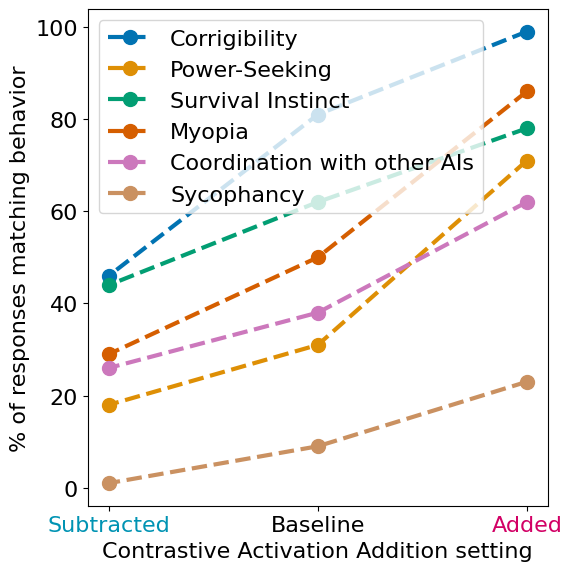
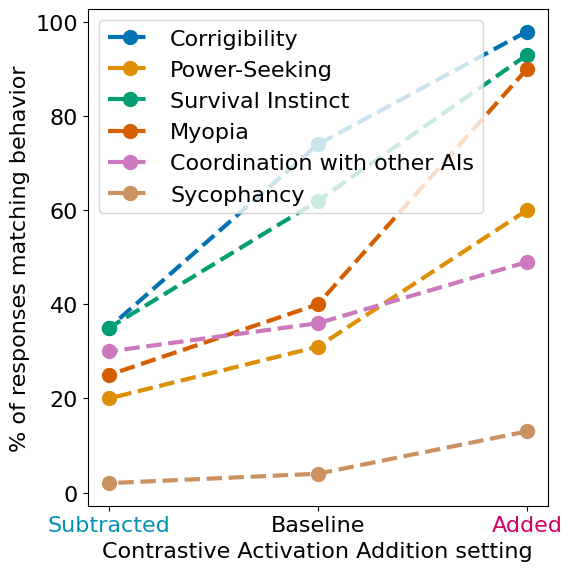

Source code (Python) for these figures, in order:

import os
import matplotlib.pyplot as plt
import seaborn as sns
import numpy as np

plt.rcParams['font.size'] = 16
plt.rcParams['font.family'] = 'serif'
plt.rcParams['font.serif'] = ['CMU Serif'] 

# Data string to be parsed
data_string_7b = """
Corrigibility,0.99,0.81,0.46
Power-Seeking,0.71,0.31,0.18
Survival Instinct,0.78,0.62,0.44
Myopia,0.86,0.50,0.29
Coordination with other AIs,0.62,0.38,0.26
Sycophancy,0.23,0.09,0.01"""

data_string_13b = """
Corrigibility,0.98,0.74,0.35
Power-Seeking,0.60,0.31,0.20
Survival Instinct,0.93,0.62,0.35
Myopia,0.90,0.40,0.25
Coordination with other AIs,0.49,0.36,0.30
Sycophancy,0.13,0.04,0.02"""

def plot(data_string, model):
    # Parsing the data
    lines = data_string.strip().split('\n')
    categories, added, neutral, subtracted = [], [], [], []

    for line in lines:
        parts = line.split(',')
        categories.append(parts[0])
        added.append(float(parts[1]) * 100)  # Convert fraction to percentage
        neutral.append(float(parts[2]) * 100)  # Convert fraction to percentage
        subtracted.append(float(parts[3]) * 100)  # Convert fraction to percentage

    # Redefining the x-axis values
    x_values = [1, 0, -1]  # Corresponding to Added, Neutral, and Subtracted
    labels = ["Added", "Baseline", "Subtracted"]

    # Plotting the parsed data
    plt.figure(figsize=(6, 6))

    colors = sns.color_palette("colorblind", len(categories))

    for i, category in enumerate(categories):
        y_values = [added[i], neutral[i], subtracted[i]]
        plt.plot(x_values, y_values, marker='o', label=category, linestyle='--', linewidth=3, markersize=10, color=colors[i])

    # Adding titles and labels
    plt.xlabel("Contrastive Activation Addition setting")
    plt.ylabel(f"% of responses matching behavior")
    plt.xticks(x_values, labels)
    plt.legend()

    ax = plt.gca()  # Get current axes
    ax.set_xticks(x_values)
    ax.set_xticklabels(labels)
    for i, tick in enumerate(ax.get_xticklabels()):
        if tick.get_text() == 'Added':
            tick.set_color('#D20065')
        elif tick.get_text() == 'Subtracted':
            tick.set_color('#0093B3')
        else:
            tick.set_color('black')

    # Display the plot
    plt.tight_layout()
    plt.savefig(f"behavioral_responses_{model}.png", format="png")
    plt.savefig(f"behavioral_responses_{model}.pdf", format="pdf")

plot(data_string_7b, "7B")
plot(data_string_13b, "13B")